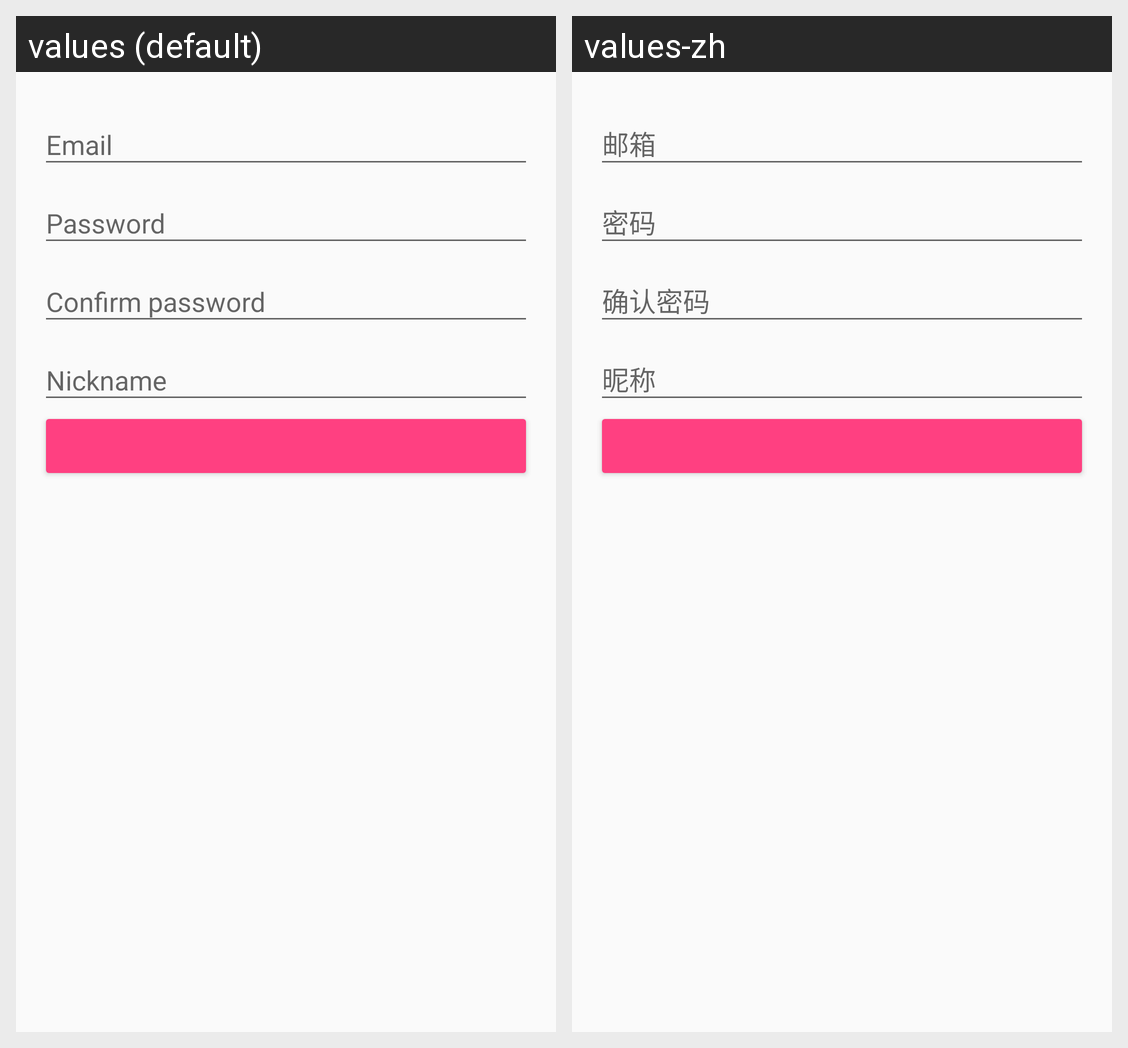

Translations of the strings shown on this Android screen, per locale in the grid:
Android screen res/layout/fragment_login_register.xml rendered under 2 locales, left to right: values (default), values-zh. Device: Nexus 5 (rendered at 1080×1920; each locale shown at half size, 540×960, under a caption strip naming it); theme AppTheme.NoActionBar.
Strings drawn on this screen, with the default value and each locale's value (text and hints the layout hard-codes, and strings that could not be matched under every locale, appear in the picture but are not listed):

email
  values: Email
  values-zh: 邮箱

password
  values: Password
  values-zh: 密码

confirm_password
  values: Confirm password
  values-zh: 确认密码

nickname
  values: Nickname
  values-zh: 昵称
